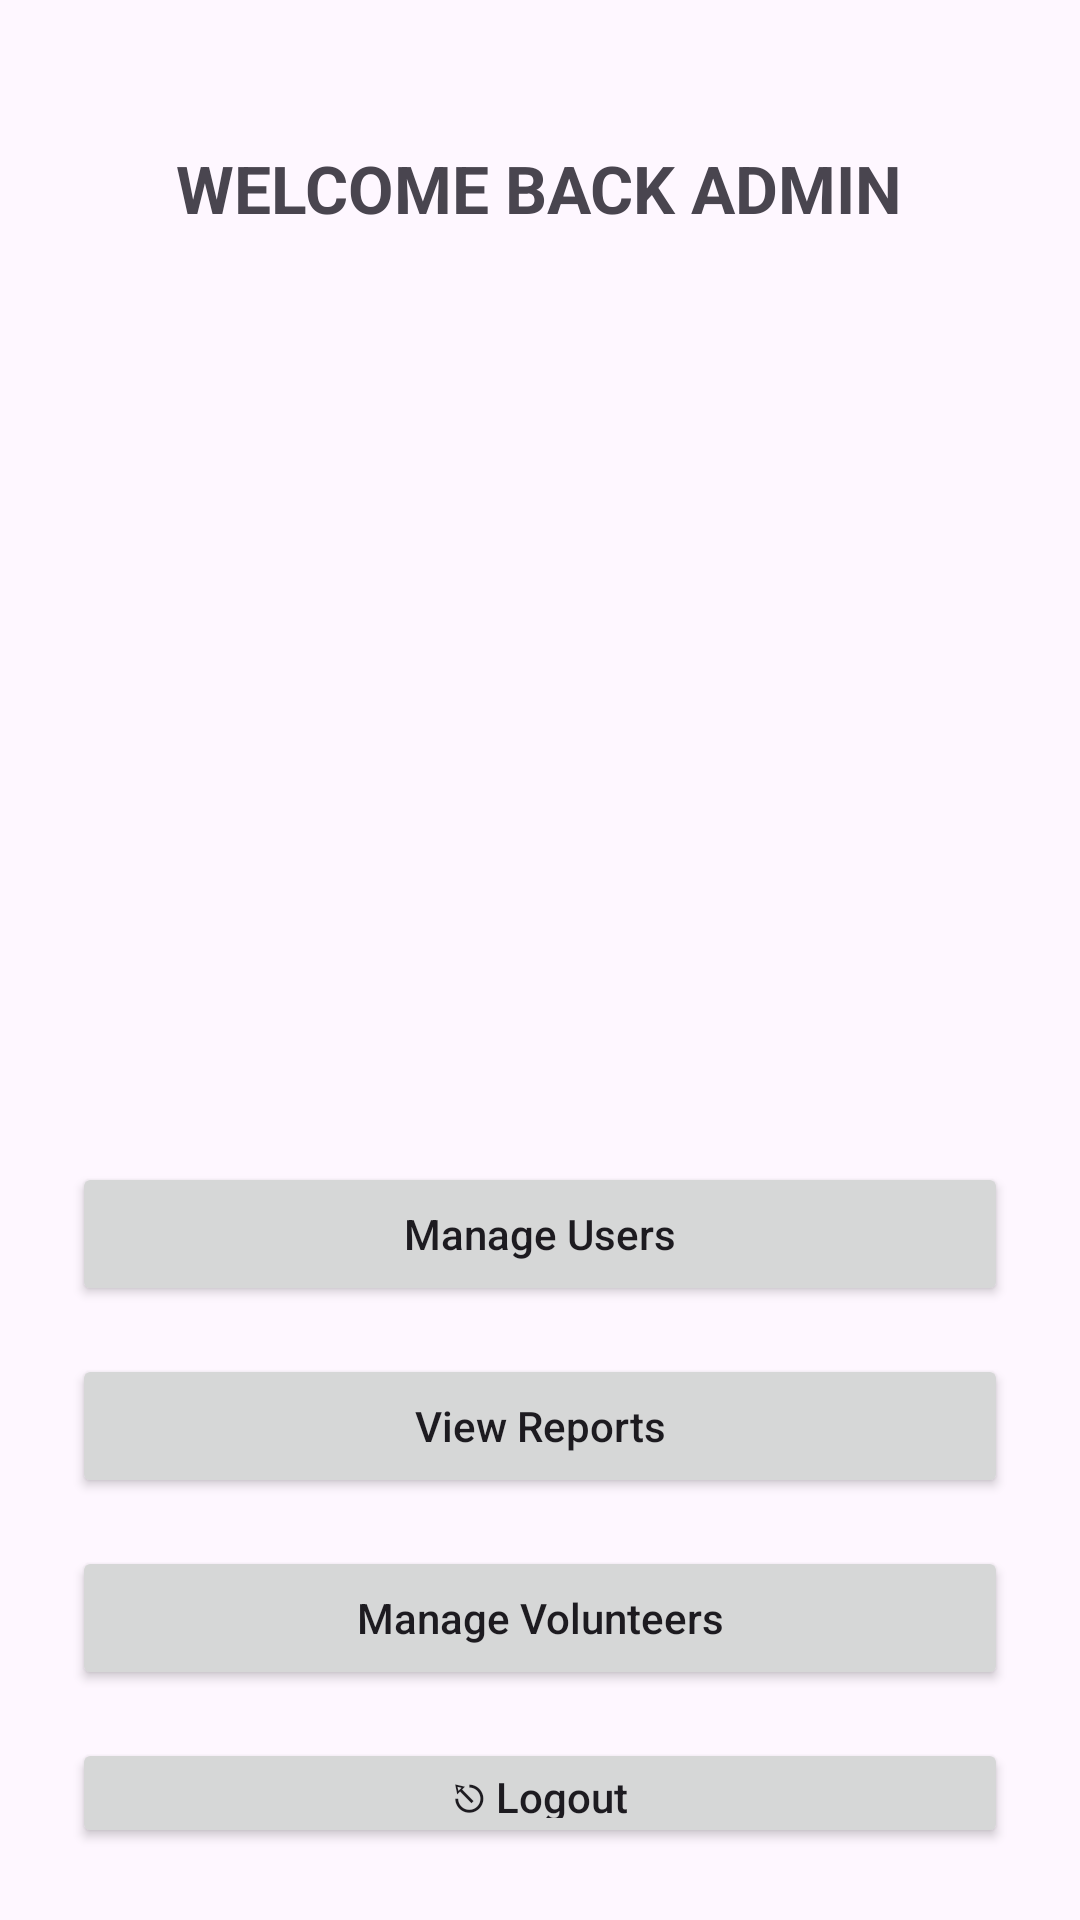

This screen was rendered from an Android layout file. Write that file and the resources it references.
<!-- AndroidManifest.xml: application theme Theme.Rescue_pets -->
<!-- res/layout/admin_dashboard.xml -->
<?xml version="1.0" encoding="utf-8"?>
<RelativeLayout xmlns:android="http://schemas.android.com/apk/res/android"
    android:layout_width="match_parent"
    android:layout_height="match_parent"
    android:background="@drawable/cute"
    android:padding="16dp">

    
    <TextView
        android:id="@+id/textView"
        android:layout_width="wrap_content"
        android:layout_height="wrap_content"
        android:layout_alignParentTop="true"
        android:layout_centerHorizontal="true"
        android:layout_marginTop="32dp"
        android:layout_marginBottom="24dp"
        android:text="WELCOME BACK ADMIN"
        android:textSize="22sp"
        android:textStyle="bold" />

    
    <LinearLayout
        android:id="@+id/button_container"
        android:layout_width="382dp"
        android:layout_height="360dp"
        android:layout_below="@id/textView"
        android:layout_marginTop="278dp"
        android:gravity="center"
        android:orientation="vertical"
        android:padding="8dp">

        <Button
            android:id="@+id/admin_manage"
            android:layout_width="match_parent"
            android:layout_height="wrap_content"
            android:layout_marginBottom="16dp"
            android:text="Manage Users"
            android:textAllCaps="false" />

        <Button
            android:id="@+id/admin_view"
            android:layout_width="match_parent"
            android:layout_height="wrap_content"
            android:layout_marginBottom="16dp"
            android:text="View Reports"
            android:textAllCaps="false" />

        <Button
            android:id="@+id/admin_set"
            android:layout_width="match_parent"
            android:layout_height="wrap_content"
            android:layout_marginBottom="16dp"
            android:text="Manage Volunteers"
            android:textAllCaps="false" />

        <Button
            android:id="@+id/btnLogout"
            android:layout_width="match_parent"
            android:layout_height="wrap_content"
            android:text="⎋ Logout"
            android:textAllCaps="false"
            android:textColorLink="#E4D2D2" />
    </LinearLayout>

</RelativeLayout>
<!-- resources referenced by this layout -->
<resources>
  <style name="Theme.Rescue_pets" parent="Base.Theme.Rescue_pets" />
  <style name="Base.Theme.Rescue_pets" parent="Theme.Material3.DayNight.NoActionBar">
          
          
      </style>
</resources>
